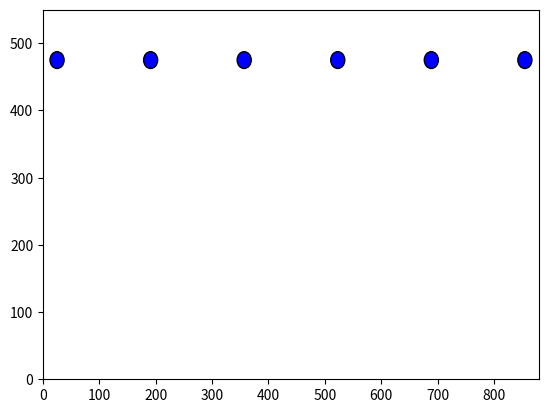

Python code for this plot:
################################################# Packages/Libraries ##########################################################
import matplotlib.pyplot as plt
import numpy as np


############################################ Variables and Functions ##########################################################


warehouseWidth = 880
warehouseHeight = 550
laneWidth = 50
nbrOfAGVs = 6
speed = 4
AGVRadius = 12.5
chargingRate = 0.05
consumingRate = 0.005
thresholdPower = 3.5
fullyCharged = 10


class AGV(object):

    def __init__(self, pos, fullyCharged):
        self.position = pos
        self.status = 'free'
        self.power = fullyCharged

class Shelf(object):

    def __init__(self, pos, priority):
        self.position = pos
        self.status = 'no task'
        self.priority = 1

def plot_AGVs(AGV):
    plt.clf()
    for a in AGV:
        pos = np.array(a.position)
        x = pos[0]
        y = pos[1]
        if a.status == 'free':
            c = plt.Circle((x, y), AGVRadius, edgecolor='k', facecolor='blue')
        elif a.status == 'occupied':
            c = plt.Circle((x, y), AGVRadius, edgecolor='k', facecolor='red')
        else:
            c = plt.Circle((x, y), AGVRadius, edgecolor='k', facecolor='green')

        fig = plt.gcf()
        ax = fig.gca()
        ax.add_artist(c)
        plt.axis([0, warehouseWidth, 0 , warehouseHeight])
    #plt.pause(1)


def plot_shelfs(shelfs):
    for s in shelfs:
        pos = list(s.position)
        




################################################## Driver Code ######################################################


AGVs = []
shelfs = []
shelfPositions = [(75, warehouseHeight - 75 ), (125, warehouseHeight - 75 ), (225, warehouseHeight - 75 ), (275, warehouseHeight - 75 ), (325, warehouseHeight - 75 ), (375, warehouseHeight - 75 ), (425, warehouseHeight - 75 ), (475, warehouseHeight - 75 ), (525, warehouseHeight - 75 ), (575, warehouseHeight - 75 )]
print(shelfPositions)
startPosx = np.linspace(0 + laneWidth/2, warehouseWidth - laneWidth/2, nbrOfAGVs)
for i in range(len(startPosx)):
    pos = (startPosx[i], warehouseHeight - 75)
    a = AGV(pos, fullyCharged)
    AGVs.append(a)

for row in shelfPositions:
    for i in range(len(row)):
        pos = row[i]
        #print(pos)
        s = Shelf(pos, 1)

plot_AGVs(AGVs)






